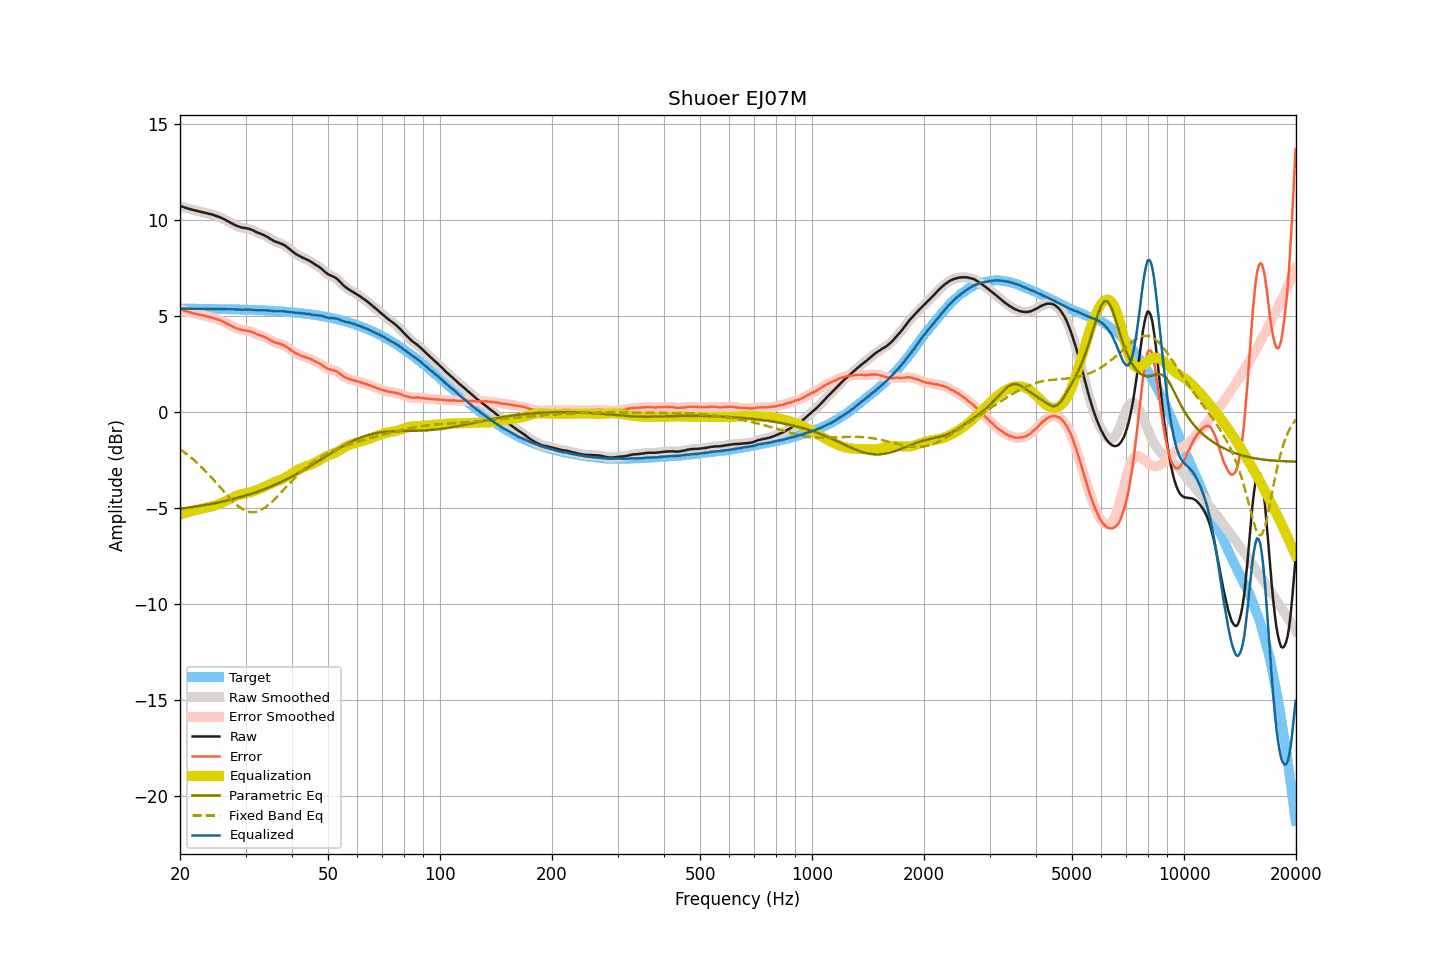

Data behind this chart, as committed beside it:
frequency, raw, smoothed, error, error_smoothed, equalization, parametric_eq, fixed_band_eq, equalized_raw, equalized_smoothed, target
20.00, 10.73, 10.73, 5.35, 5.35, -5.35, -5.03, -1.95, 5.38, 5.38, 5.38
20.20, 10.70, 10.70, 5.32, 5.32, -5.32, -5.02, -2.00, 5.38, 5.38, 5.38
20.40, 10.67, 10.67, 5.29, 5.29, -5.29, -5.01, -2.06, 5.38, 5.38, 5.38
20.61, 10.64, 10.64, 5.26, 5.26, -5.26, -5.00, -2.12, 5.38, 5.38, 5.38
20.81, 10.62, 10.62, 5.24, 5.24, -5.24, -4.99, -2.18, 5.38, 5.38, 5.38
21.02, 10.59, 10.59, 5.21, 5.21, -5.21, -4.98, -2.25, 5.38, 5.38, 5.38
21.23, 10.57, 10.57, 5.19, 5.19, -5.19, -4.97, -2.32, 5.38, 5.38, 5.38
21.44, 10.54, 10.54, 5.16, 5.16, -5.17, -4.96, -2.38, 5.37, 5.38, 5.38
21.66, 10.52, 10.52, 5.14, 5.14, -5.14, -4.94, -2.45, 5.38, 5.38, 5.38
21.87, 10.50, 10.50, 5.12, 5.12, -5.12, -4.93, -2.53, 5.38, 5.37, 5.38
22.09, 10.48, 10.48, 5.10, 5.10, -5.10, -4.92, -2.60, 5.38, 5.38, 5.37
22.31, 10.46, 10.46, 5.09, 5.09, -5.08, -4.91, -2.68, 5.37, 5.37, 5.37
22.54, 10.44, 10.44, 5.07, 5.07, -5.07, -4.89, -2.76, 5.37, 5.37, 5.37
22.76, 10.42, 10.42, 5.05, 5.05, -5.05, -4.88, -2.84, 5.37, 5.37, 5.37
22.99, 10.40, 10.40, 5.03, 5.03, -5.03, -4.87, -2.92, 5.37, 5.37, 5.37
23.22, 10.38, 10.38, 5.01, 5.01, -5.01, -4.85, -3.00, 5.37, 5.37, 5.37
23.45, 10.36, 10.36, 4.99, 4.99, -4.99, -4.84, -3.09, 5.37, 5.37, 5.37
23.69, 10.34, 10.34, 4.97, 4.97, -4.97, -4.82, -3.18, 5.37, 5.37, 5.37
23.92, 10.32, 10.32, 4.95, 4.95, -4.95, -4.81, -3.26, 5.37, 5.37, 5.37
24.16, 10.30, 10.30, 4.93, 4.93, -4.93, -4.79, -3.36, 5.37, 5.37, 5.37
24.40, 10.28, 10.28, 4.91, 4.91, -4.91, -4.78, -3.45, 5.37, 5.37, 5.36
24.65, 10.25, 10.25, 4.89, 4.89, -4.89, -4.76, -3.54, 5.36, 5.36, 5.36
24.89, 10.22, 10.22, 4.86, 4.86, -4.86, -4.74, -3.64, 5.36, 5.36, 5.36
25.14, 10.19, 10.19, 4.83, 4.83, -4.83, -4.73, -3.73, 5.36, 5.36, 5.36
25.39, 10.16, 10.16, 4.80, 4.80, -4.80, -4.71, -3.83, 5.36, 5.36, 5.36
25.65, 10.13, 10.13, 4.77, 4.77, -4.77, -4.69, -3.92, 5.36, 5.36, 5.36
25.91, 10.09, 10.09, 4.73, 4.73, -4.73, -4.67, -4.02, 5.36, 5.36, 5.36
26.16, 10.05, 10.05, 4.69, 4.70, -4.69, -4.65, -4.11, 5.36, 5.36, 5.35
26.43, 10.01, 10.01, 4.66, 4.65, -4.65, -4.64, -4.21, 5.36, 5.35, 5.35
26.69, 9.96, 9.96, 4.61, 4.61, -4.61, -4.62, -4.30, 5.35, 5.35, 5.35
26.96, 9.92, 9.92, 4.57, 4.57, -4.57, -4.60, -4.40, 5.35, 5.35, 5.35
27.23, 9.87, 9.87, 4.52, 4.53, -4.52, -4.58, -4.48, 5.35, 5.35, 5.35
27.50, 9.83, 9.83, 4.48, 4.48, -4.48, -4.56, -4.57, 5.35, 5.35, 5.35
27.77, 9.79, 9.78, 4.44, 4.44, -4.44, -4.53, -4.66, 5.35, 5.34, 5.34
28.05, 9.74, 9.74, 4.40, 4.40, -4.40, -4.51, -4.74, 5.34, 5.34, 5.34
28.33, 9.70, 9.70, 4.36, 4.36, -4.37, -4.49, -4.81, 5.33, 5.34, 5.34
28.62, 9.67, 9.67, 4.33, 4.33, -4.33, -4.47, -4.88, 5.34, 5.33, 5.34
28.90, 9.64, 9.64, 4.30, 4.30, -4.31, -4.45, -4.95, 5.33, 5.33, 5.34
29.19, 9.61, 9.61, 4.28, 4.28, -4.29, -4.42, -5.01, 5.32, 5.32, 5.33
29.48, 9.59, 9.59, 4.26, 4.26, -4.27, -4.40, -5.06, 5.32, 5.32, 5.33
29.78, 9.58, 9.58, 4.25, 4.25, -4.25, -4.37, -5.11, 5.33, 5.33, 5.33
30.08, 9.57, 9.57, 4.24, 4.24, -4.24, -4.35, -5.14, 5.33, 5.33, 5.33
30.38, 9.55, 9.55, 4.23, 4.23, -4.22, -4.32, -5.18, 5.33, 5.33, 5.32
30.68, 9.53, 9.53, 4.21, 4.21, -4.20, -4.30, -5.20, 5.33, 5.33, 5.32
30.99, 9.50, 9.50, 4.18, 4.18, -4.17, -4.27, -5.21, 5.33, 5.33, 5.32
31.30, 9.47, 9.47, 4.16, 4.15, -4.15, -4.24, -5.22, 5.32, 5.32, 5.31
31.61, 9.43, 9.43, 4.12, 4.12, -4.12, -4.21, -5.21, 5.31, 5.31, 5.31
31.93, 9.38, 9.39, 4.07, 4.08, -4.09, -4.18, -5.20, 5.29, 5.30, 5.31
32.24, 9.35, 9.35, 4.04, 4.04, -4.05, -4.16, -5.18, 5.30, 5.29, 5.30
32.57, 9.31, 9.31, 4.01, 4.01, -4.02, -4.13, -5.15, 5.29, 5.29, 5.30
32.89, 9.28, 9.28, 3.98, 3.98, -3.99, -4.10, -5.12, 5.29, 5.29, 5.30
33.22, 9.25, 9.25, 3.96, 3.95, -3.95, -4.06, -5.07, 5.30, 5.29, 5.29
33.55, 9.21, 9.21, 3.92, 3.92, -3.91, -4.03, -5.03, 5.29, 5.30, 5.29
33.89, 9.17, 9.17, 3.88, 3.89, -3.88, -4.00, -4.97, 5.29, 5.30, 5.29
34.23, 9.13, 9.13, 3.85, 3.84, -3.84, -3.97, -4.91, 5.29, 5.29, 5.28
34.57, 9.08, 9.08, 3.80, 3.80, -3.79, -3.93, -4.84, 5.29, 5.28, 5.28
34.92, 9.02, 9.02, 3.75, 3.75, -3.75, -3.90, -4.77, 5.27, 5.27, 5.27
35.27, 8.97, 8.97, 3.70, 3.70, -3.71, -3.86, -4.69, 5.26, 5.26, 5.27
35.62, 8.92, 8.92, 3.66, 3.66, -3.67, -3.83, -4.61, 5.25, 5.25, 5.26
35.97, 8.88, 8.88, 3.62, 3.62, -3.64, -3.79, -4.53, 5.24, 5.24, 5.26
... 635 more rows
